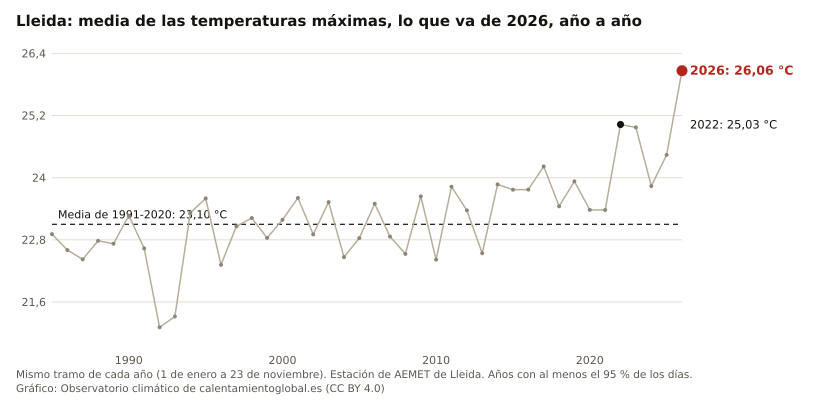

The data file committed next to this chart (first rows):
anio, valor, unidad
2026, 26.06, °C
2025, 24.44, °C
2024, 23.84, °C
2023, 24.97, °C
2022, 25.03, °C
2021, 23.38, °C
2020, 23.38, °C
2019, 23.93, °C
2018, 23.45, °C
2017, 24.22, °C
2016, 23.77, °C
2015, 23.77, °C
2014, 23.87, °C
2013, 22.54, °C
2012, 23.37, °C
2011, 23.82, °C
2010, 22.42, °C
2009, 23.64, °C
2008, 22.53, °C
2007, 22.86, °C
2006, 23.50, °C
2005, 22.83, °C
2004, 22.47, °C
2003, 23.53, °C
2002, 22.90, °C
2001, 23.61, °C
2000, 23.19, °C
1999, 22.84, °C
1998, 23.22, °C
1997, 23.06, °C
1996, 22.32, °C
1995, 23.60, °C
1994, 23.32, °C
1993, 21.32, °C
1992, 21.11, °C
1991, 22.64, °C
1990, 23.27, °C
1989, 22.73, °C
1988, 22.78, °C
1987, 22.42, °C
1986, 22.60, °C
1985, 22.91, °C
